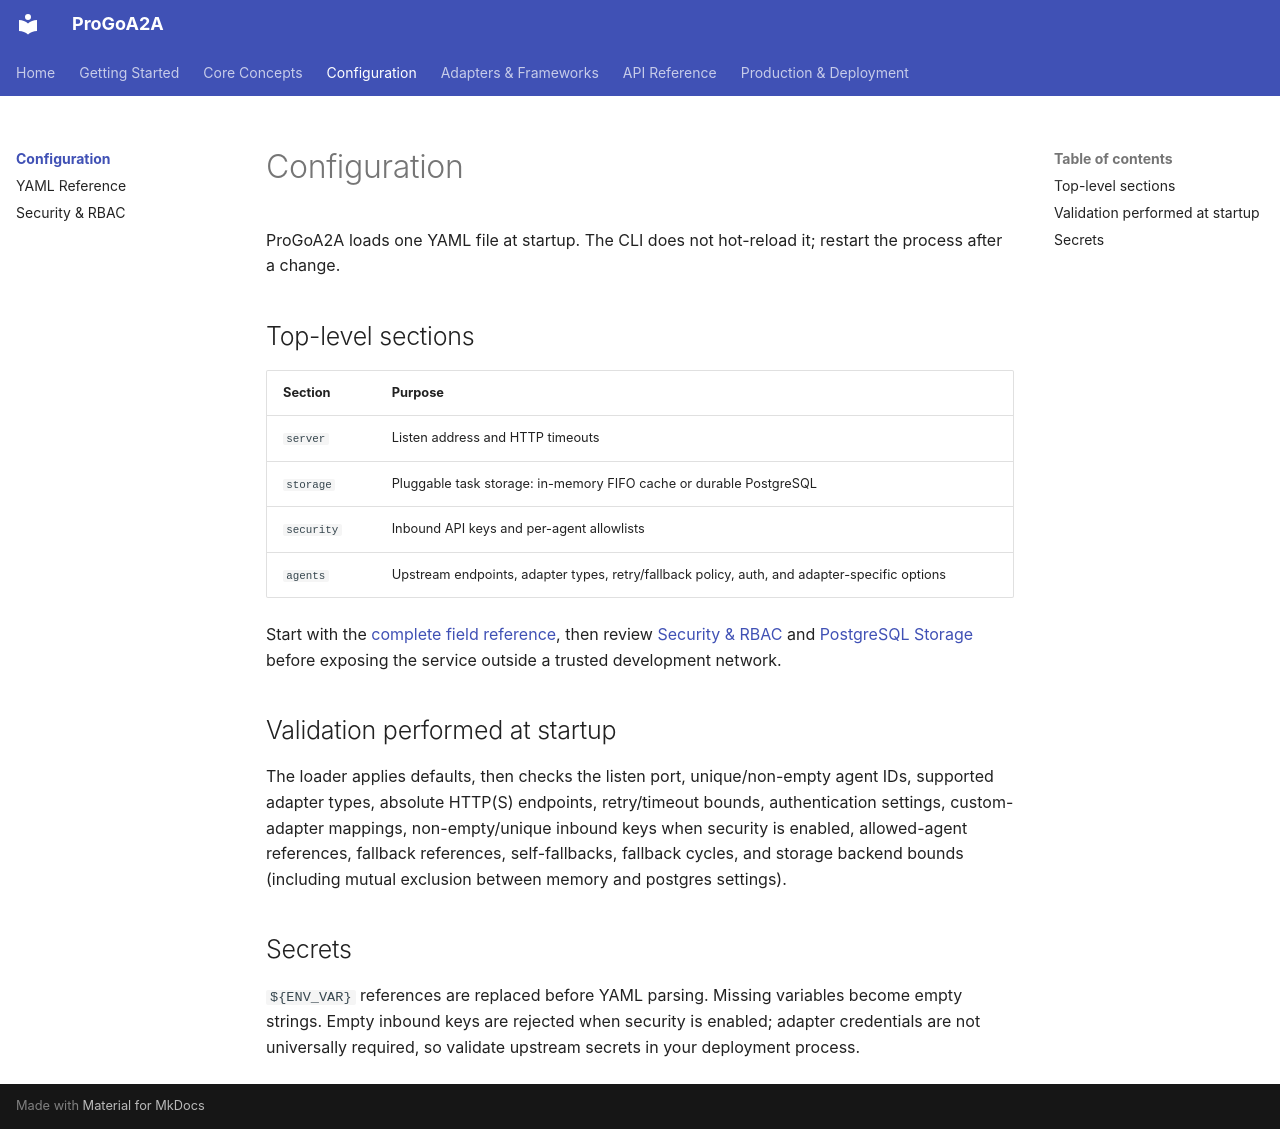

repository: Coder-in-a-shell/progo-a2a · page: configuration/index.html · generator: mkdocs

# Configuration

ProGoA2A loads one YAML file at startup. The CLI does not hot-reload it; restart the process after a change.

## Top-level sections

| Section | Purpose |
|---|---|
| `server` | Listen address and HTTP timeouts |
| `storage` | Pluggable task storage: in-memory FIFO cache or durable PostgreSQL |
| `security` | Inbound API keys and per-agent allowlists |
| `agents` | Upstream endpoints, adapter types, retry/fallback policy, auth, and adapter-specific options |

Start with the [complete field reference](reference.md), then review [Security & RBAC](security-rbac.md) and [PostgreSQL Storage](../deployment/postgresql.md) before exposing the service outside a trusted development network.

## Validation performed at startup

The loader applies defaults, then checks the listen port, unique/non-empty agent IDs, supported adapter types, absolute HTTP(S) endpoints, retry/timeout bounds, authentication settings, custom-adapter mappings, non-empty/unique inbound keys when security is enabled, allowed-agent references, fallback references, self-fallbacks, fallback cycles, and storage backend bounds (including mutual exclusion between memory and postgres settings).

## Secrets

`${ENV_VAR}` references are replaced before YAML parsing. Missing variables become empty strings. Empty inbound keys are rejected when security is enabled; adapter credentials are not universally required, so validate upstream secrets in your deployment process.
